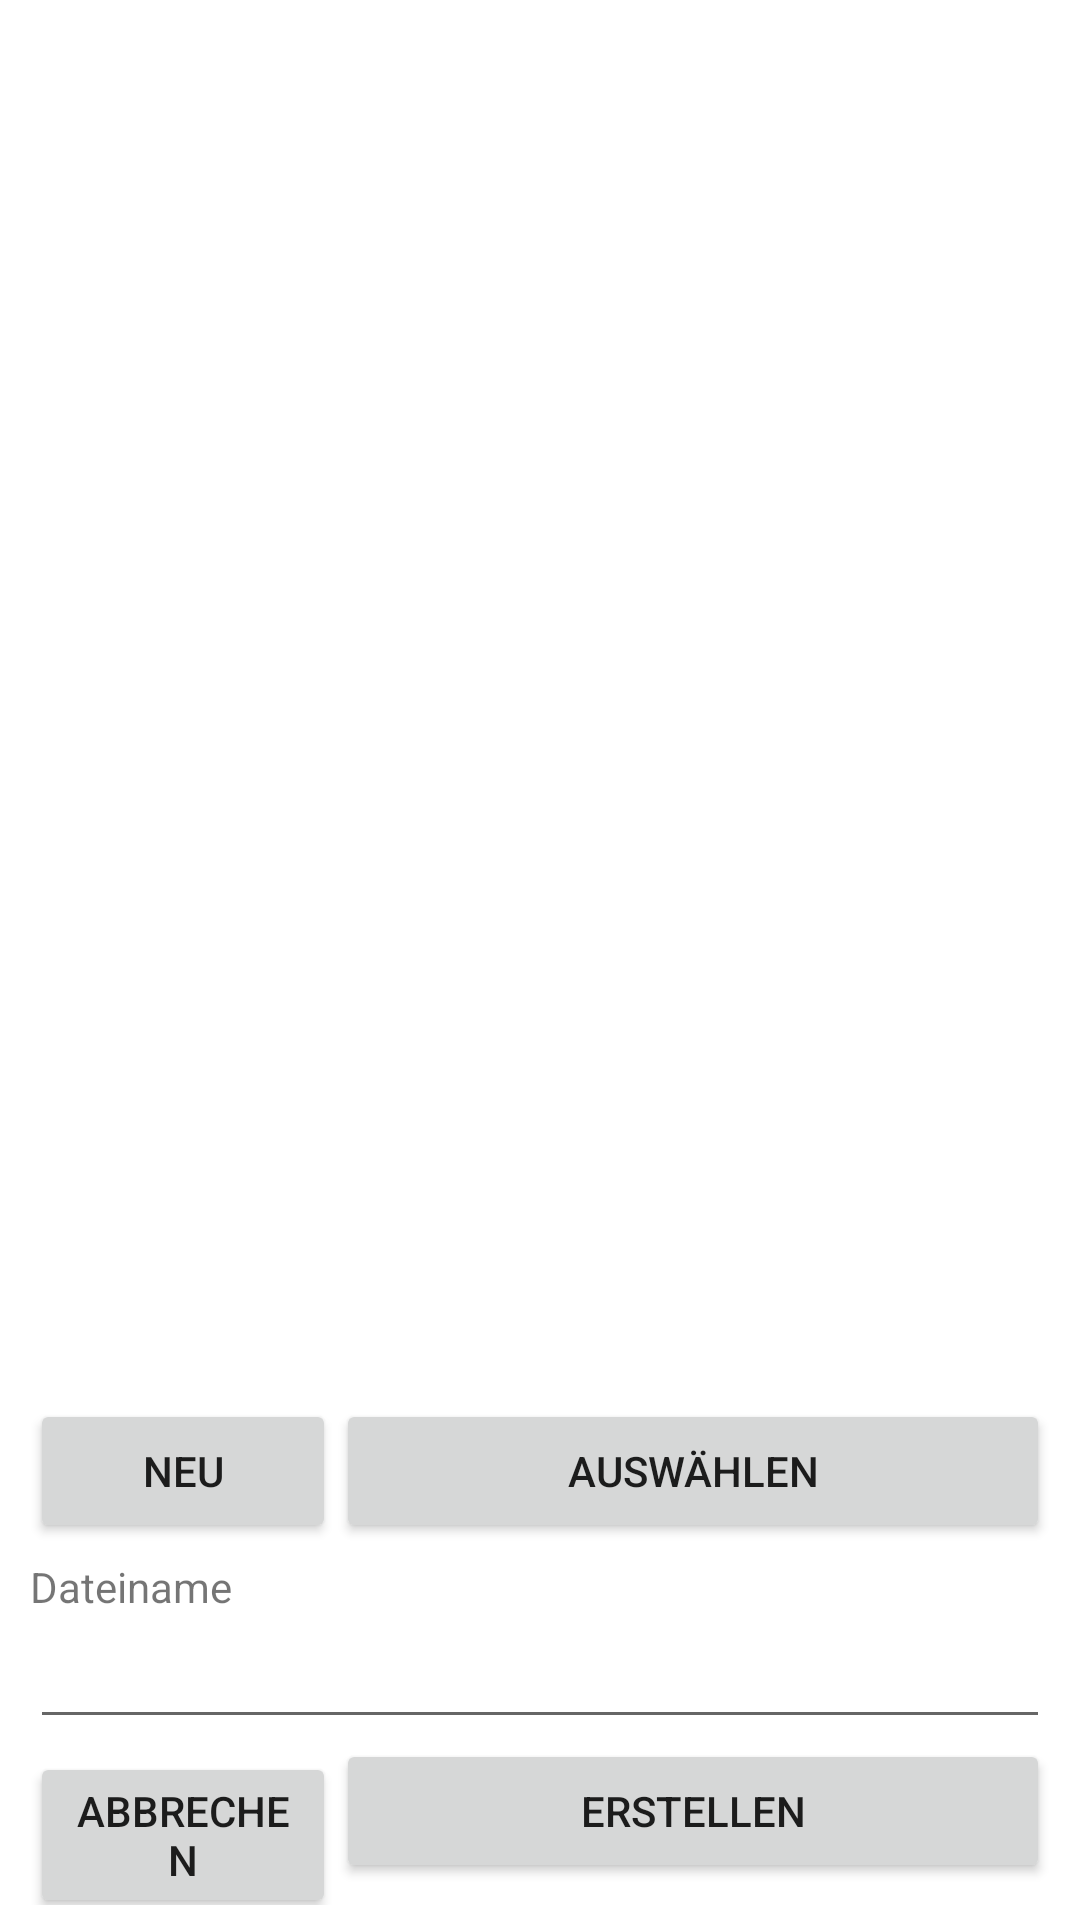

Here is an Android app screen rendered from its layout file. Give the layout XML and the strings, colors and styles it references.
<!-- AndroidManifest.xml: fallback theme Theme.MaterialComponents.DayNight.NoActionBar -->
<!-- res/layout/file_dialog_main.xml -->
<?xml version="1.0" encoding="utf-8"?>
<RelativeLayout android:id="@+id/relativeLayout01"
	xmlns:android="http://schemas.android.com/apk/res/android"
	android:orientation="vertical" android:layout_width="fill_parent"
	android:layout_height="fill_parent">

	<LinearLayout android:id="@+id/fdLinearLayoutList"
		android:orientation="vertical" android:layout_width="fill_parent"
		android:layout_height="wrap_content" android:layout_alignParentBottom="true">

		<LinearLayout android:id="@+id/fdLinearLayoutSelect"
			android:orientation="vertical" android:layout_width="fill_parent"
			android:layout_height="wrap_content"
			android:layout_alignParentBottom="true" android:paddingLeft="10dp"
			android:paddingRight="10dp" android:paddingBottom="5dp">

			<LinearLayout android:orientation="horizontal"
				android:layout_width="fill_parent" android:layout_height="fill_parent">

				<Button
				    android:id="@+id/fdButtonNew"
				    android:layout_width="0dip"
				    android:layout_height="wrap_content"
				    android:layout_weight=".3"
				    android:text="@string/file_dialog_new" >
</Button>

				<Button
				    android:id="@+id/fdButtonSelect"
				    android:layout_width="0dip"
				    android:layout_height="wrap_content"
				    android:layout_weight=".7"
				    android:text="@string/file_dialog_select" >
</Button>
			</LinearLayout>
		</LinearLayout>

		<LinearLayout android:id="@+id/fdLinearLayoutCreate"
			android:orientation="vertical" android:layout_width="fill_parent"
			android:layout_height="wrap_content"
			android:layout_alignParentBottom="true" android:paddingLeft="10dp"
			android:paddingRight="10dp" android:paddingBottom="5dp">

			<TextView
			    android:id="@+id/textViewFilename"
			    android:layout_width="fill_parent"
			    android:layout_height="wrap_content"
			    android:text="@string/file_dialog_filename"
			    android:textSize="14dp" />

			<EditText android:text="" android:id="@+id/fdEditTextFile"
				android:layout_width="fill_parent" android:layout_height="wrap_content"></EditText>

			<LinearLayout android:orientation="horizontal"
				android:layout_width="fill_parent" android:layout_height="fill_parent">

				<Button
				    android:id="@+id/fdButtonCancel"
				    android:layout_width="0dip"
				    android:layout_height="wrap_content"
				    android:layout_weight=".3"
				    android:text="@string/file_dialog_cancel" >
</Button>

				<Button
				    android:id="@+id/fdButtonCreate"
				    android:layout_width="0dip"
				    android:layout_height="wrap_content"
				    android:layout_weight=".7"
				    android:text="@string/file_dialog_create" >
</Button>
			</LinearLayout>
		</LinearLayout>

	</LinearLayout>

	<LinearLayout android:orientation="vertical"
		android:layout_width="fill_parent" android:layout_height="fill_parent"
		android:layout_above="@+id/fdLinearLayoutList">
		<TextView android:id="@+id/path" android:layout_width="fill_parent"
			android:layout_height="wrap_content" />
		<ListView android:id="@android:id/list" android:layout_width="fill_parent"
			android:layout_height="fill_parent" />
		<TextView android:id="@android:id/empty"
			android:layout_width="fill_parent" android:layout_height="fill_parent"
			android:text="@string/file_dialog_noData" />
	</LinearLayout>




</RelativeLayout>
<!-- resources referenced by this layout -->
<resources>
  <string name="file_dialog_cancel">Abbrechen</string>
  <string name="file_dialog_create">Erstellen</string>
  <string name="file_dialog_filename">Dateiname</string>
  <string name="file_dialog_new">Neu</string>
  <string name="file_dialog_noData">Keine Daten</string>
  <string name="file_dialog_select">Auswählen</string>
</resources>
